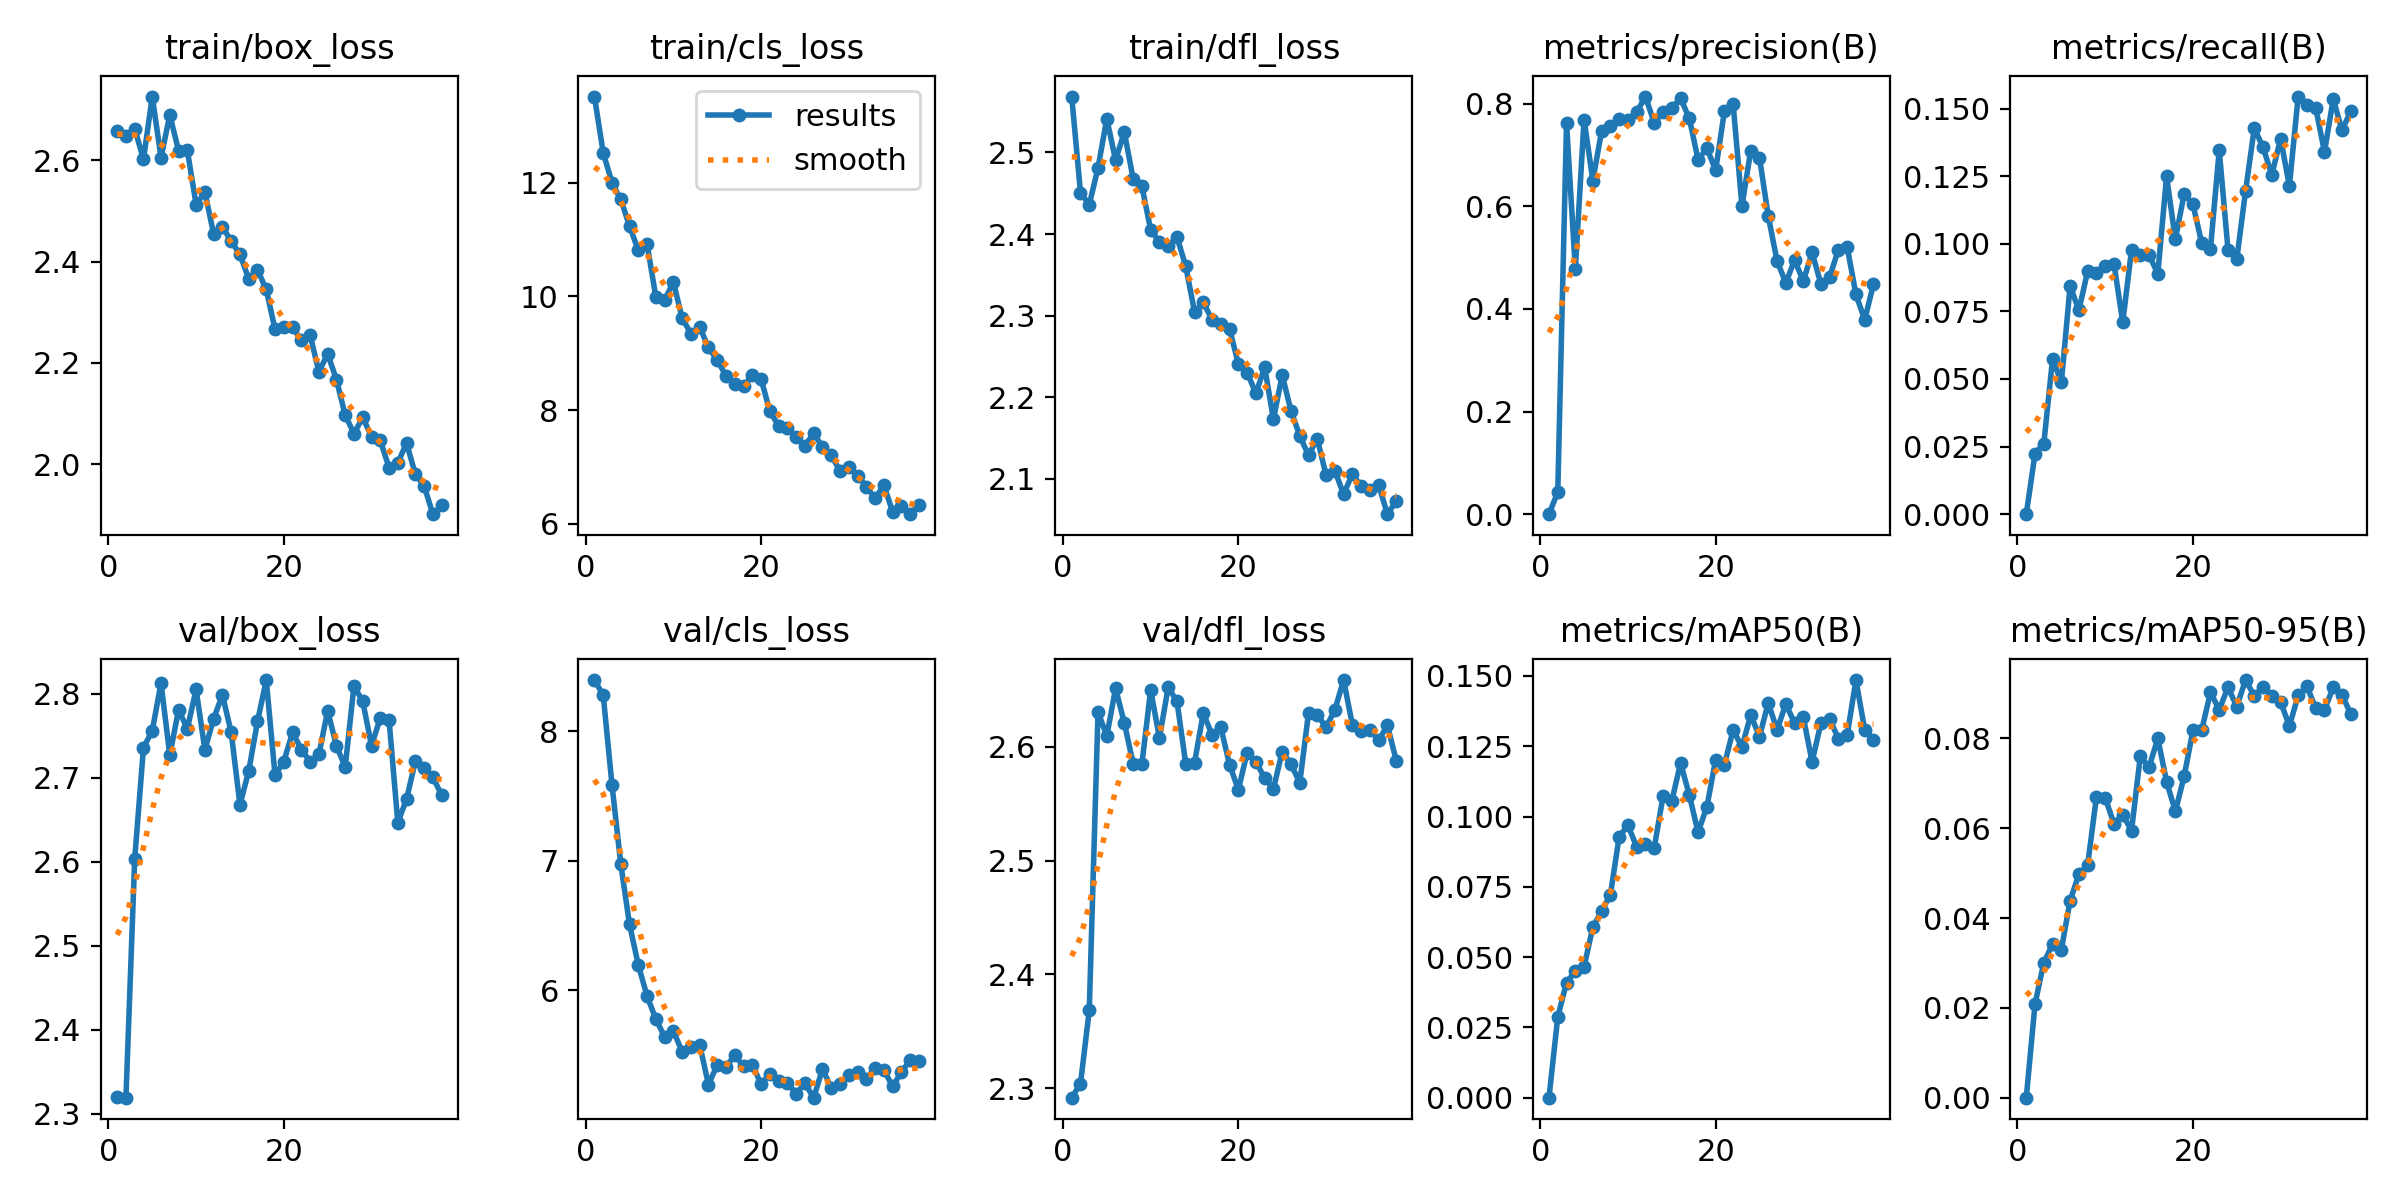

The table this chart was drawn from, first rows:
epoch, train/box_loss, train/cls_loss, train/dfl_loss, metrics/precision(B), metrics/recall(B), metrics/mAP50(B), metrics/mAP50-95(B), val/box_loss, val/cls_loss, val/dfl_loss, lr/pg0, lr/pg1, lr/pg2
1, 2.657, 13.52, 2.568, 0, 0, 0, 0, 2.32, 8.394, 2.292, 0.06962, 0.00062, 0.00062
2, 2.648, 12.53, 2.451, 0.04318, 0.02238, 0.02873, 0.02089, 2.319, 8.277, 2.304, 0.03823, 0.001235, 0.001235
3, 2.662, 12, 2.436, 0.7625, 0.02609, 0.04092, 0.03005, 2.603, 7.585, 2.368, 0.006825, 0.001825, 0.001825
4, 2.602, 11.71, 2.481, 0.478, 0.05741, 0.04503, 0.03424, 2.736, 6.974, 2.631, 0.001881, 0.001881, 0.001881
5, 2.726, 11.24, 2.541, 0.7691, 0.04873, 0.0466, 0.03297, 2.756, 6.507, 2.61, 0.001842, 0.001842, 0.001842
6, 2.605, 10.81, 2.491, 0.6501, 0.08446, 0.06066, 0.04389, 2.813, 6.194, 2.651, 0.001802, 0.001802, 0.001802
7, 2.689, 10.92, 2.525, 0.747, 0.07533, 0.06635, 0.04975, 2.727, 5.953, 2.621, 0.001762, 0.001762, 0.001762
8, 2.619, 9.991, 2.468, 0.7558, 0.08991, 0.07211, 0.05186, 2.781, 5.776, 2.585, 0.001723, 0.001723, 0.001723
9, 2.62, 9.939, 2.458, 0.7696, 0.08933, 0.09283, 0.06698, 2.758, 5.638, 2.585, 0.001683, 0.001683, 0.001683
10, 2.513, 10.25, 2.405, 0.7687, 0.09174, 0.09686, 0.06678, 2.805, 5.686, 2.65, 0.001644, 0.001644, 0.001644
11, 2.537, 9.618, 2.39, 0.7837, 0.09259, 0.08917, 0.06101, 2.733, 5.521, 2.608, 0.001604, 0.001604, 0.001604
12, 2.455, 9.347, 2.385, 0.8139, 0.07097, 0.0901, 0.06304, 2.77, 5.561, 2.652, 0.001564, 0.001564, 0.001564
13, 2.468, 9.463, 2.397, 0.7625, 0.09767, 0.08885, 0.05948, 2.799, 5.579, 2.64, 0.001525, 0.001525, 0.001525
14, 2.44, 9.105, 2.361, 0.7841, 0.09575, 0.1072, 0.07599, 2.754, 5.269, 2.585, 0.001485, 0.001485, 0.001485
15, 2.414, 8.878, 2.305, 0.791, 0.09583, 0.1055, 0.07361, 2.668, 5.422, 2.586, 0.001446, 0.001446, 0.001446
16, 2.366, 8.606, 2.316, 0.8107, 0.08892, 0.119, 0.08001, 2.708, 5.403, 2.63, 0.001406, 0.001406, 0.001406
17, 2.384, 8.464, 2.295, 0.7714, 0.125, 0.1076, 0.07035, 2.767, 5.5, 2.611, 0.001366, 0.001366, 0.001366
18, 2.345, 8.425, 2.29, 0.6907, 0.1016, 0.09439, 0.06377, 2.816, 5.41, 2.617, 0.001327, 0.001327, 0.001327
19, 2.266, 8.611, 2.284, 0.7134, 0.1184, 0.1035, 0.07154, 2.703, 5.422, 2.584, 0.001287, 0.001287, 0.001287
20, 2.272, 8.55, 2.241, 0.6703, 0.1146, 0.1202, 0.0818, 2.719, 5.274, 2.562, 0.001248, 0.001248, 0.001248
21, 2.27, 7.98, 2.23, 0.7854, 0.1003, 0.1185, 0.08183, 2.754, 5.352, 2.595, 0.001208, 0.001208, 0.001208
22, 2.245, 7.728, 2.205, 0.7987, 0.09798, 0.1308, 0.09027, 2.733, 5.295, 2.587, 0.001168, 0.001168, 0.001168
23, 2.255, 7.693, 2.237, 0.6006, 0.1346, 0.1247, 0.0864, 2.719, 5.284, 2.573, 0.001129, 0.001129, 0.001129
24, 2.183, 7.534, 2.173, 0.7084, 0.09783, 0.1361, 0.09142, 2.728, 5.199, 2.563, 0.001089, 0.001089, 0.001089
25, 2.218, 7.374, 2.227, 0.6951, 0.09425, 0.1284, 0.08709, 2.779, 5.279, 2.596, 0.00105, 0.00105, 0.00105
26, 2.167, 7.595, 2.183, 0.5807, 0.1194, 0.1404, 0.09301, 2.738, 5.169, 2.585, 0.00101, 0.00101, 0.00101
27, 2.097, 7.353, 2.153, 0.4941, 0.1428, 0.1308, 0.08951, 2.713, 5.39, 2.568, 0.0009704, 0.0009704, 0.0009704
28, 2.061, 7.207, 2.129, 0.4505, 0.1356, 0.14, 0.09151, 2.809, 5.246, 2.63, 0.0009308, 0.0009308, 0.0009308
29, 2.093, 6.931, 2.15, 0.4951, 0.1255, 0.1332, 0.08937, 2.791, 5.276, 2.628, 0.0008912, 0.0008912, 0.0008912
30, 2.055, 7.006, 2.105, 0.4543, 0.1389, 0.1353, 0.08814, 2.738, 5.342, 2.617, 0.0008516, 0.0008516, 0.0008516
31, 2.047, 6.843, 2.11, 0.5102, 0.1213, 0.1194, 0.08274, 2.771, 5.37, 2.632, 0.000812, 0.000812, 0.000812
32, 1.993, 6.657, 2.081, 0.4486, 0.1544, 0.1332, 0.08957, 2.769, 5.314, 2.659, 0.0007724, 0.0007724, 0.0007724
33, 2.003, 6.448, 2.106, 0.4623, 0.1514, 0.1347, 0.09163, 2.646, 5.4, 2.619, 0.0007328, 0.0007328, 0.0007328
34, 2.042, 6.682, 2.091, 0.5156, 0.1503, 0.1277, 0.08674, 2.675, 5.381, 2.614, 0.0006932, 0.0006932, 0.0006932
35, 1.98, 6.215, 2.087, 0.5205, 0.134, 0.129, 0.08637, 2.72, 5.257, 2.615, 0.0006536, 0.0006536, 0.0006536
36, 1.957, 6.317, 2.092, 0.4281, 0.1535, 0.1485, 0.0914, 2.712, 5.365, 2.606, 0.000614, 0.000614, 0.000614
37, 1.902, 6.172, 2.057, 0.3787, 0.1419, 0.1308, 0.08967, 2.701, 5.46, 2.619, 0.0005744, 0.0005744, 0.0005744
38, 1.919, 6.342, 2.073, 0.4487, 0.1491, 0.1272, 0.08548, 2.679, 5.455, 2.588, 0.0005348, 0.0005348, 0.0005348
